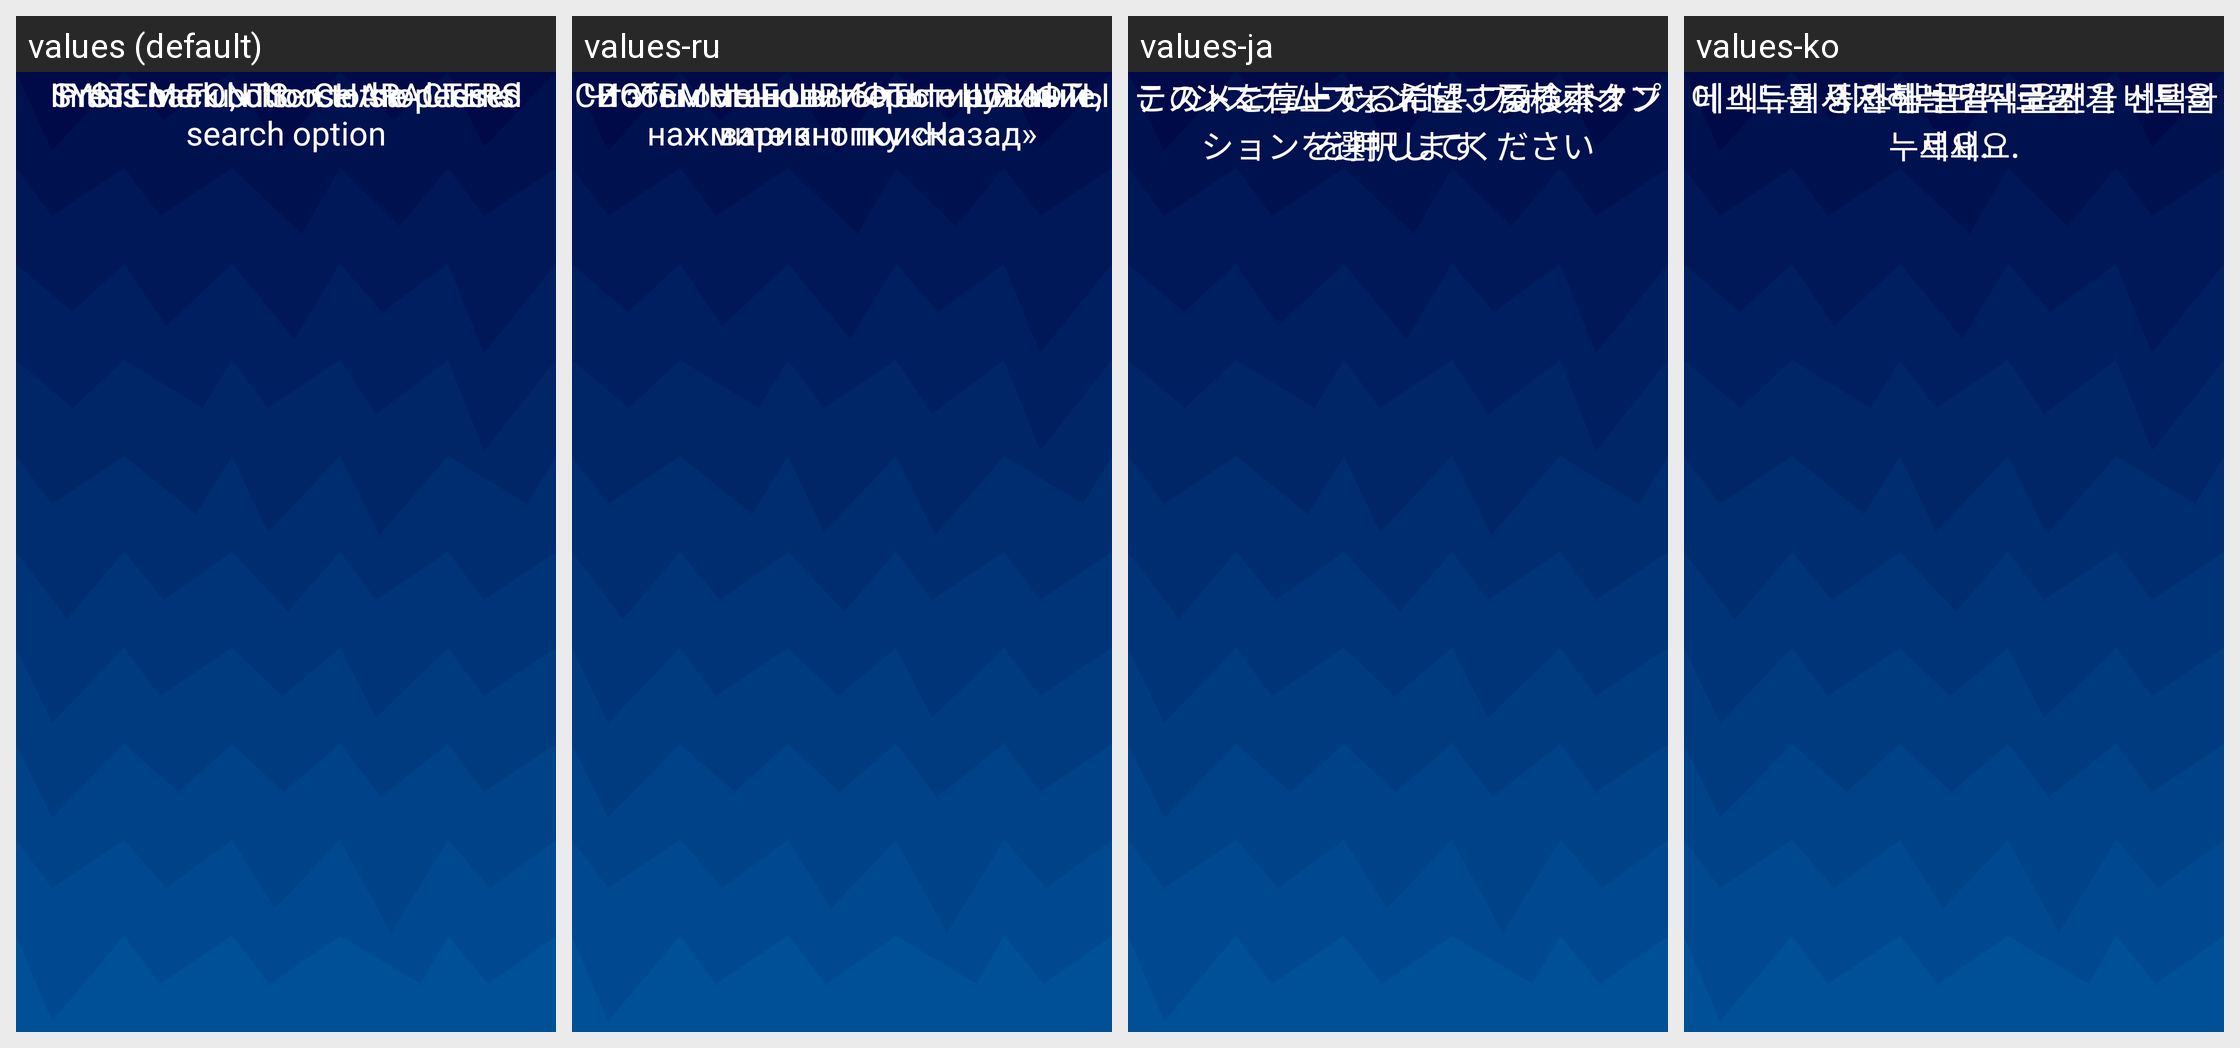

The same Android screen rendered under several of its app's locales, left to right. List the strings drawn on it with the default value and each locale's translation.
Android screen res/layout/fragment_system_font_menu.xml rendered under 4 locales, left to right: values (default), values-ru, values-ja, values-ko. Device: Nexus 5 (rendered at 1080×1920; each locale shown at half size, 540×960, under a caption strip naming it); theme Theme.BadPixelSearch.
Other locales in the repository, not shown: values-ar, values-cs-rCZ, values-es, values-hi, values-id, values-it, values-pt, values-pt-rBR, values-ro, values-tr.
Strings drawn on this screen, with the default value and each locale's value (text and hints the layout hard-codes, and strings that could not be matched under every locale, appear in the picture but are not listed):

system_fonts_title
  values: SYSTEM FONTS - CHARACTERS
  values-ru: СИСТЕМНЫЕ ШРИФТЫ - ШРИФТЫ
  values-ja: システムフォント - フォント
  values-ko: 시스템 글꼴 - 글꼴

choose
  values: In this menu, choose the desired search option
  values-ru: В этом меню выберите нужный вариант поиска
  values-ja: このメニューで、希望する検索オプションを選択してください
  values-ko: 이 메뉴에서 원하는 검색 옵션을 선택하세요.

touch
  values: Press back button to stop tests
  values-ru: Чтобы остановить тестирование, нажмите кнопку «Назад»
  values-ja: テストを停止するには、戻るボタンを押します
  values-ko: 테스트를 중지하려면 뒤로 가기 버튼을 누르세요.
